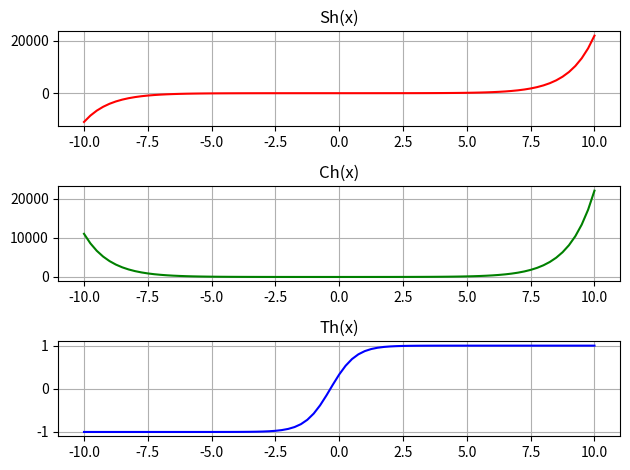
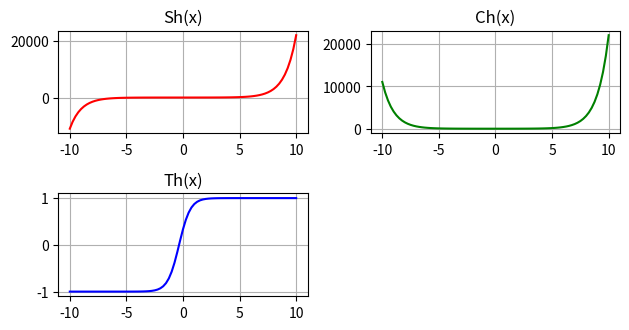
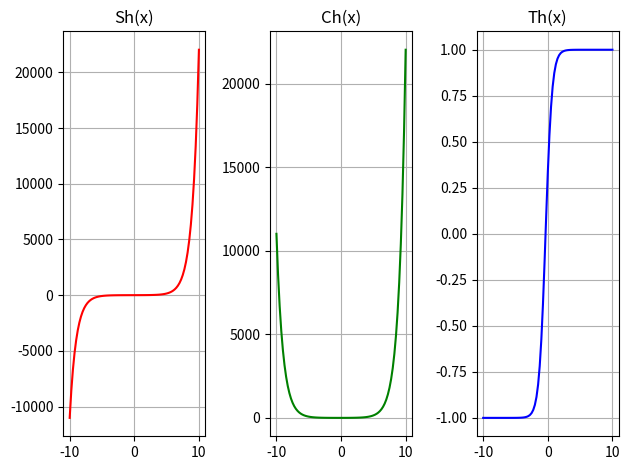

The matplotlib source for these figures, in order:
import numpy as np
import matplotlib.pyplot as plt

def main():
    step_1 = 0.25
    t_1 = np.arange(-10, 10 + step_1, step_1)
    print(t_1)
    sh=(np.exp(t_1)-np.exp(-t_1) / 2)
    ch=(np.exp(t_1)+np.exp(-t_1) / 2)
    th=(sh / ch)
    for i in range(len(sh)):
        print(t_1[i],"    ", sh[i])
    for i in range(len(ch)):
        print(t_1[i],"    ", ch[i])
    for i in range(len(th)):
        print(t_1[i],"    ", th[i])

    plt.figure(1)
    plt.subplot(3, 1, 1)
    plt.plot(t_1, sh,'-' , color = 'red',label = 'sh')
    plt.grid(True)
    plt.title('Sh(x)')
    plt.subplot(3,1,2)
    plt.plot(t_1, ch, '-', color='green',label = 'ch')
    plt.grid(True)
    plt.title('Ch(x)')
    plt.subplot(3, 1, 3)
    plt.plot(t_1,th, '-', color='blue',label = 'th')
    plt.grid(True)
    plt.title('Th(x)')
    plt.tight_layout()
    plt.savefig("plot1.pdf")
    plt.savefig("plot1.png")
    plt.show()

    plt.figure(2)
    plt.subplot(3, 2, 1)
    plt.plot(t_1, sh, '-', color='red', label='sh')
    plt.grid(True)
    plt.title('Sh(x)')
    plt.subplot(3, 2, 2)
    plt.plot(t_1, ch, '-', color='green', label='ch')
    plt.grid(True)
    plt.title('Ch(x)')
    plt.subplot(3, 2, 3)
    plt.plot(t_1, th, '-', color='blue', label='th')
    plt.grid(True)
    plt.title('Th(x)')
    plt.tight_layout()
    plt.savefig("plot2.pdf")
    plt.savefig("plot2.png")
    plt.show()

    plt.figure(3)
    plt.subplot(1, 3, 1)
    plt.plot(t_1, sh, '-', color='red', label='sh')
    plt.grid(True)
    plt.title('Sh(x)')
    plt.subplot(1, 3, 2)
    plt.plot(t_1, ch, '-', color='green', label='ch')
    plt.grid(True)
    plt.title('Ch(x)')
    plt.subplot(1, 3, 3)
    plt.plot(t_1, th, '-', color='blue', label='th')
    plt.grid(True)
    plt.title('Th(x)')
    plt.tight_layout()
    plt.savefig("plot3.pdf")
    plt.savefig("plot3.png")
    plt.show()

    return 0
if __name__ == '__main__':
    main()